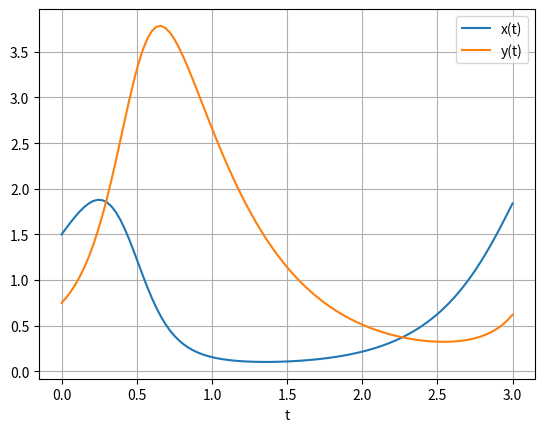
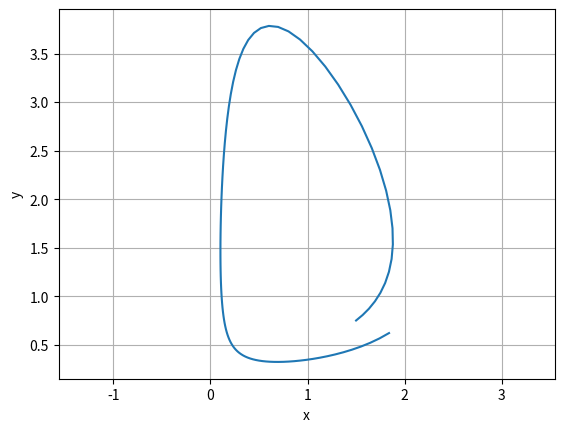
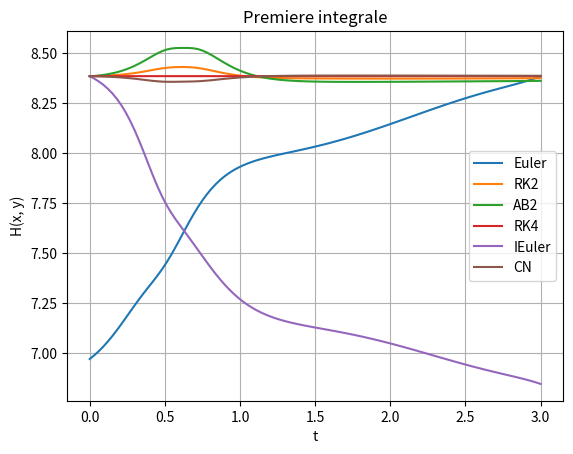

Source code (Python) for these figures, in order:

import math

import numpy as np
import matplotlib.pyplot as plt



# ============ Probleme 1 ============
a_vl = 3.0
b_vl = 2.0
c_vl = 2.0
d_vl = 3.0
x0 = 1.5
y0 = 0.75



# ------- ex1 -------
def FVL(X):
    return np.array([
        a_vl * X[0] - b_vl * X[0] * X[1],
        -c_vl * X[1] + d_vl * X[0] * X[1],
    ], dtype=float)

def DFVL(X):
    x, y = X[0], X[1]
    return np.array([
        [a_vl - b_vl * y, -b_vl * x],
        [d_vl * y, -c_vl + d_vl * x],
    ], dtype=float)

# ------- ex2 -------
def Euler(F,X0,T,N):
    h=T/N
    n=np.size(X0)
    S=np.zeros((n,N+1))
    S[:,0]=X0
    Xn=X0
    for i in range(N):
        Xn+=h*F(Xn)
        S[:,i+1]=Xn
    return S

T = 3
N = 100
X0 = np.array([x0, y0], dtype=float)

S = Euler(FVL,X0,T,N)

# ------- ex3 -------

t = np.linspace(0.0, T, N + 1)

# 1. x(t), y(t) 随时间变化
plt.figure()
plt.plot(t, S[0, :], label="x(t)")
plt.plot(t, S[1, :], label="y(t)")
plt.xlabel("t")
plt.legend()
plt.grid(True)
plt.show()

# 2. 相平面 (x, y)
plt.figure()
plt.plot(S[0, :], S[1, :])
plt.xlabel("x")
plt.ylabel("y")
plt.grid(True)
plt.axis("equal")
plt.show()


# ------- ex4 -------

def RK2(F,X0,T,N):
    h = T / N  # 步长，总时间T/份数N
    n = np.size(X0)  # 维数--状态变量有几个分量
    S = np.zeros((n, N + 1))  # solve
    S[:, 0] = X0
    Xn = X0.copy()
    for i in range(N):
        K1 = F(Xn)
        Xn = Xn + h * F(Xn + 0.5 * h * K1)
        S[:, i + 1] = Xn
    return S


# ------- ex5 -------

def AB2(F,X0,T,N):
    h = T / N  
    n = np.size(X0)  
    S = np.zeros((n, N + 1))  
    S[:, 0] = X0
    
    X1 = X0 + h * F(X0 + 0.5 * h * F(X0))
    S[:, 1] = X1

    Xn_m_1 = X0.copy()
    Xn = X1.copy()

    for i in range(1,N):
        X_n_a_1 = Xn + 0.5 * h * (3 * F(Xn) - F(Xn_m_1))
        S[:, i + 1] = X_n_a_1
        Xn_m_1 = Xn
        Xn = X_n_a_1
    return S

# ------- ex6 -------

def RK4(F,X0,T,N):
    h = T / N  
    n = np.size(X0)  
    S = np.zeros((n, N + 1))  
    S[:, 0] = X0
    Xn = X0.copy()
    for i in range(N):
        K0 = F(Xn)
        K1 = F(Xn + 0.5 * h * K0)
        K2 = F(Xn + 0.5 * h * K1)
        K3 = F(Xn + h * K2)

        K = (K0 + 2 * K1 + 2 * K2 + K3) / 6.0
        Xn = Xn + h * K
        S[:, i + 1] = Xn
    return S


# ------- ex7 -------
def IEuler(F,DF,X0,T,N):
    h = T / N  
    n = np.size(X0)  
    S = np.zeros((n, N + 1))  
    S[:, 0] = X0

    Xn = X0.copy()
    I = np.eye(n)
    for i in range(N):
        def G(Z):
            return Z - Xn - h * F(Z)

        def DG(Z):
            return I - h * DF(Z)

        Z = Xn + h * F(Xn)

        for _ in range(20):
            delta = np.linalg.solve(DG(Z), G(Z))
            Z = Z - delta
            if np.linalg.norm(delta) < 1e-12:
                break
        
        Xn = Z
        S[:, i + 1] = Xn
    return S


# ------- ex8 -------
def CN(F,DF,X0,T,N):
    h = T / N  
    n = np.size(X0)  
    S = np.zeros((n, N + 1))  
    S[:, 0] = X0

    Xn = X0.copy()
    I = np.eye(n)
    for i in range(N):
        def G(Z):
            return Z - Xn - 0.5 * h * (F(Xn) +F(Z))

        def DG(Z):
            return I - 0.5 *h * DF(Z)

        Z = Xn + h * F(Xn)

        for _ in range(20):
            delta = np.linalg.solve(DG(Z), G(Z))
            Z = Z - delta
            if np.linalg.norm(delta) < 1e-12:
                break
        
        Xn = Z
        S[:, i + 1] = Xn
    return S


# ------- ex9 -------
def H(X):
    x = X[0]
    y = X[1]
    return d_vl * x - c_vl * np.log(x) + b_vl * y - a_vl * np.log(y)

methods = {
    "Euler": Euler(FVL, X0, T, N),
    "RK2": RK2(FVL, X0, T, N),
    "AB2": AB2(FVL, X0, T, N),
    "RK4": RK4(FVL, X0, T, N),
    "IEuler": IEuler(FVL, DFVL, X0, T, N),
    "CN": CN(FVL, DFVL, X0, T, N),
}

t = np.linspace(0.0, T, N + 1)

plt.figure()
for name, S in methods.items():
    plt.plot(t, H(S), label=name)

plt.xlabel("t")
plt.ylabel("H(x, y)")
plt.title("Premiere integrale")
plt.grid(True)
plt.legend()
plt.show()


# ======= Probleme 2 =======


























# # ============================================================
# # Outils generiques
# # ============================================================
# def time_grid(T, N):
#     return np.linspace(0.0, T, N + 1)


# def as_float_array(X):
#     return np.array(X, dtype=float)


# def plot_solution_2d(t, S, title="", labels=None):
#     """
#     Trace les composantes d'une solution 2D en fonction du temps.
#     S est un tableau de forme (2, N+1).
#     """
#     if labels is None:
#         labels = ("x", "y")

#     plt.figure(figsize=(9, 4))
#     plt.plot(t, S[0], label=labels[0])
#     plt.plot(t, S[1], label=labels[1])
#     plt.xlabel("t")
#     plt.ylabel("solution")
#     plt.title(title)
#     plt.grid(True, alpha=0.3)
#     plt.legend()


# def plot_phase_2d(S, title="", labels=None):
#     """
#     Trace le portrait de phase pour un systeme a 2 variables.
#     """
#     if labels is None:
#         labels = ("x", "y")

#     plt.figure(figsize=(5, 5))
#     plt.plot(S[0], S[1])
#     plt.xlabel(labels[0])
#     plt.ylabel(labels[1])
#     plt.title(title)
#     plt.grid(True, alpha=0.3)
#     plt.axis("equal")


# def plot_solution_3d(t, S, title="", labels=None):
#     """
#     Trace les composantes d'une solution 3D en fonction du temps.
#     """
#     if labels is None:
#         labels = ("y1", "y2", "y3")

#     plt.figure(figsize=(10, 4))
#     for i, lab in enumerate(labels):
#         plt.plot(t, S[i], label=lab)
#     plt.xlabel("t")
#     plt.ylabel("solution")
#     plt.title(title)
#     plt.grid(True, alpha=0.3)
#     plt.legend()


# def plot_phase_3d_y1_y3(S, title="", labels=("y1", "y3")):
#     """
#     Trace le portrait de phase (y1, y3).
#     """
#     plt.figure(figsize=(5, 5))
#     plt.plot(S[0], S[2], lw=0.8)
#     plt.xlabel(labels[0])
#     plt.ylabel(labels[1])
#     plt.title(title)
#     plt.grid(True, alpha=0.3)


# # ============================================================
# # Probleme 1 - Volterra-Lotka
# # ============================================================
# a_vl = 3.0
# b_vl = 2.0
# c_vl = 2.0
# d_vl = 3.0


# def FVL(X):
#     """
#     Systeme proies-predateurs de Volterra-Lotka.
#     X = array([x, y]).
#     """
#     x, y = X
#     return np.array([
#         a_vl * x - b_vl * x * y,
#         -c_vl * y + d_vl * x * y,
#     ], dtype=float)


# def DFVL(X):
#     """
#     Jacobi de FVL.
#     """
#     x, y = X
#     return np.array([
#         [a_vl - b_vl * y, -b_vl * x],
#         [d_vl * y, -c_vl + d_vl * x],
#     ], dtype=float)


# def Euler(F, X0, T, N):
#     h = T / N
#     X0 = as_float_array(X0)
#     n = np.size(X0)
#     S = np.zeros((n, N + 1), dtype=float)
#     S[:, 0] = X0
#     Xn = X0.copy()
#     for i in range(N):
#         Xn = Xn + h * F(Xn)
#         S[:, i + 1] = Xn
#     return S


# def RK2(F, X0, T, N):
#     h = T / N
#     X0 = as_float_array(X0)
#     n = np.size(X0)
#     S = np.zeros((n, N + 1), dtype=float)
#     S[:, 0] = X0
#     Xn = X0.copy()
#     for i in range(N):
#         K1 = F(Xn)
#         Xn = Xn + h * F(Xn + 0.5 * h * K1)
#         S[:, i + 1] = Xn
#     return S


# def AB2(F, X0, T, N):
#     h = T / N
#     X0 = as_float_array(X0)
#     n = np.size(X0)
#     S = np.zeros((n, N + 1), dtype=float)
#     S[:, 0] = X0

#     if N == 0:
#         return S

#     # Premier pas avec RK2.
#     X1 = X0 + h * F(X0 + 0.5 * h * F(X0))
#     S[:, 1] = X1

#     Xnm1 = X0.copy()
#     Xn = X1.copy()
#     for i in range(1, N):
#         Xnp1 = Xn + 0.5 * h * (3.0 * F(Xn) - F(Xnm1))
#         S[:, i + 1] = Xnp1
#         Xnm1, Xn = Xn, Xnp1

#     return S


# def RK4(F, X0, T, N):
#     h = T / N
#     X0 = as_float_array(X0)
#     n = np.size(X0)
#     S = np.zeros((n, N + 1), dtype=float)
#     S[:, 0] = X0
#     Xn = X0.copy()
#     for i in range(N):
#         k0 = F(Xn)
#         k1 = F(Xn + 0.5 * h * k0)
#         k2 = F(Xn + 0.5 * h * k1)
#         k3 = F(Xn + h * k2)
#         Xn = Xn + (h / 6.0) * (k0 + 2.0 * k1 + 2.0 * k2 + k3)
#         S[:, i + 1] = Xn
#     return S


# def newton_solve_step(G, DG, X_init, tol=1e-12, max_iter=30):
#     """
#     Newton pour resoudre G(X)=0 avec matrice jacobienne DG(X).
#     """
#     X = X_init.copy()
#     for _ in range(max_iter):
#         GX = G(X)
#         J = DG(X)
#         delta = np.linalg.solve(J, GX)
#         X_new = X - delta
#         if np.linalg.norm(delta, ord=np.inf) <= tol * (1.0 + np.linalg.norm(X_new, ord=np.inf)):
#             return X_new
#         X = X_new
#     return X


# def IEuler(F, DF, X0, T, N):
#     h = T / N
#     X0 = as_float_array(X0)
#     n = np.size(X0)
#     S = np.zeros((n, N + 1), dtype=float)
#     S[:, 0] = X0
#     Xn = X0.copy()
#     I = np.eye(n)

#     for i in range(N):
#         def G(Z):
#             return Z - Xn - h * F(Z)

#         def DG(Z):
#             return I - h * DF(Z)

#         X_guess = Xn + h * F(Xn)
#         Xn = newton_solve_step(G, DG, X_guess)
#         S[:, i + 1] = Xn
#     return S


# def CN(F, DF, X0, T, N):
#     h = T / N
#     X0 = as_float_array(X0)
#     n = np.size(X0)
#     S = np.zeros((n, N + 1), dtype=float)
#     S[:, 0] = X0
#     Xn = X0.copy()
#     I = np.eye(n)

#     for i in range(N):
#         Fn = F(Xn)

#         def G(Z):
#             return Z - Xn - 0.5 * h * (Fn + F(Z))

#         def DG(Z):
#             return I - 0.5 * h * DF(Z)

#         X_guess = Xn + h * Fn
#         Xn = newton_solve_step(G, DG, X_guess)
#         S[:, i + 1] = Xn
#     return S


# def H_vl(S):
#     """
#     Premiere integrale du systeme Volterra-Lotka.
#     """
#     x = S[0]
#     y = S[1]
#     return d_vl * x - c_vl * np.log(x) + b_vl * y - a_vl * np.log(y)


# def demo_volterra_lotka(T=3.0, N=100):
#     X0 = np.array([1.5, 0.75], dtype=float)
#     t = time_grid(T, N)

#     S_e = Euler(FVL, X0, T, N)
#     S_rk2 = RK2(FVL, X0, T, N)
#     S_ab2 = AB2(FVL, X0, T, N)
#     S_rk4 = RK4(FVL, X0, T, N)
#     S_ie = IEuler(FVL, DFVL, X0, T, N)
#     S_cn = CN(FVL, DFVL, X0, T, N)

#     return {
#         "t": t,
#         "Euler": S_e,
#         "RK2": S_rk2,
#         "AB2": S_ab2,
#         "RK4": S_rk4,
#         "IEuler": S_ie,
#         "CN": S_cn,
#     }


# def plot_volterra_lotka_results(results):
#     t = results["t"]
#     for name in ["Euler", "RK2", "AB2", "RK4", "IEuler", "CN"]:
#         S = results[name]
#         plot_solution_2d(t, S, title=f"Volterra-Lotka - {name}", labels=("x", "y"))
#         plot_phase_2d(S, title=f"Phase portrait - {name}", labels=("x", "y"))

#     # Evolution de l'integrale premiere pour comparer les schemas.
#     plt.figure(figsize=(9, 4))
#     for name in ["Euler", "RK2", "AB2", "RK4", "IEuler", "CN"]:
#         S = results[name]
#         plt.plot(t, H_vl(S), label=name)
#     plt.xlabel("t")
#     plt.ylabel("H(x,y)")
#     plt.title("Premiere integrale du systeme Volterra-Lotka")
#     plt.grid(True, alpha=0.3)
#     plt.legend()


# # ============================================================
# # Probleme 2 - Lorenz
# # ============================================================
# sigma_l = 10.0
# b_l = 8.0 / 3.0
# r_l = 28.0


# def FLorenz(X):
#     y1, y2, y3 = X
#     return np.array([
#         sigma_l * (y2 - y1),
#         r_l * y1 - y2 - y1 * y3,
#         y1 * y2 - b_l * y3,
#     ], dtype=float)


# def DFLorenz(X):
#     y1, y2, y3 = X
#     return np.array([
#         [-sigma_l, sigma_l, 0.0],
#         [r_l - y3, -1.0, -y1],
#         [y2, y1, -b_l],
#     ], dtype=float)


# def demo_lorenz(T=100.0, N=20000):
#     X0 = np.array([1.0, 0.0, 0.0], dtype=float)
#     t = time_grid(T, N)

#     S_e = Euler(FLorenz, X0, T, N)
#     S_rk2 = RK2(FLorenz, X0, T, N)
#     S_rk4 = RK4(FLorenz, X0, T, N)

#     return {
#         "t": t,
#         "Euler": S_e,
#         "RK2": S_rk2,
#         "RK4": S_rk4,
#     }


# def plot_lorenz_results(results):
#     t = results["t"]
#     for name in ["Euler", "RK2", "RK4"]:
#         S = results[name]
#         plot_solution_3d(t, S, title=f"Lorenz - {name}", labels=("y1", "y2", "y3"))
#         plot_phase_3d_y1_y3(S, title=f"Phase portrait (y1,y3) - {name}")


# def compare_small_perturbations(base_X0=np.array([1.0, 0.0, 0.0]), base_sigma=10.0, base_h=0.005):
#     """
#     Petite fonction pour explorer la sensibilite du systeme de Lorenz.
#     """
#     global sigma_l

#     cases = []

#     # Perturbation initiale
#     cases.append(("X0 + 1e-8", base_X0 + np.array([1e-8, 0.0, 0.0]), base_sigma, base_h))

#     # Perturbation de sigma
#     cases.append(("sigma + 1e-8", base_X0, base_sigma + 1e-8, base_h))

#     # Perturbation du pas
#     cases.append(("h + 1e-8", base_X0, base_sigma, base_h + 1e-8))

#     original_sigma = sigma_l
#     outputs = {}
#     for label, X0, sigma_val, h in cases:
#         sigma_l = sigma_val
#         T = 10.0
#         N = int(round(T / h))
#         outputs[label] = RK4(FLorenz, X0, T, N)
#     sigma_l = original_sigma
#     return outputs


# # ============================================================
# # Quelques demos
# # ============================================================
# def main():
#     print("TP8: test preliminaire")
#     x = np.linspace(0, 2 * np.pi, 1000)
#     y = np.sin(x)
#     plt.figure(figsize=(6, 3))
#     plt.plot(x, y)
#     plt.title("Test preliminaire - sin(x)")
#     plt.grid(True, alpha=0.3)

#     print("Probleme Volterra-Lotka")
#     vl = demo_volterra_lotka()
#     print("Euler final:", vl["Euler"][:, -1])
#     print("RK4 final:", vl["RK4"][:, -1])
#     print("H(Euler) final:", H_vl(vl["Euler"])[:3])

#     print("Probleme Lorenz")
#     lo = demo_lorenz(T=5.0, N=5000)
#     print("Euler final:", lo["Euler"][:, -1])
#     print("RK4 final:", lo["RK4"][:, -1])

#     plot_volterra_lotka_results(vl)
#     plot_lorenz_results(lo)

#     # En environnement terminal, on enregistre les figures plutôt que
#     # d'ouvrir une fenetre interactive.
#     plt.savefig("TP8_plots.png", dpi=150, bbox_inches="tight")
#     plt.close("all")


# if __name__ == "__main__":
#     main()
